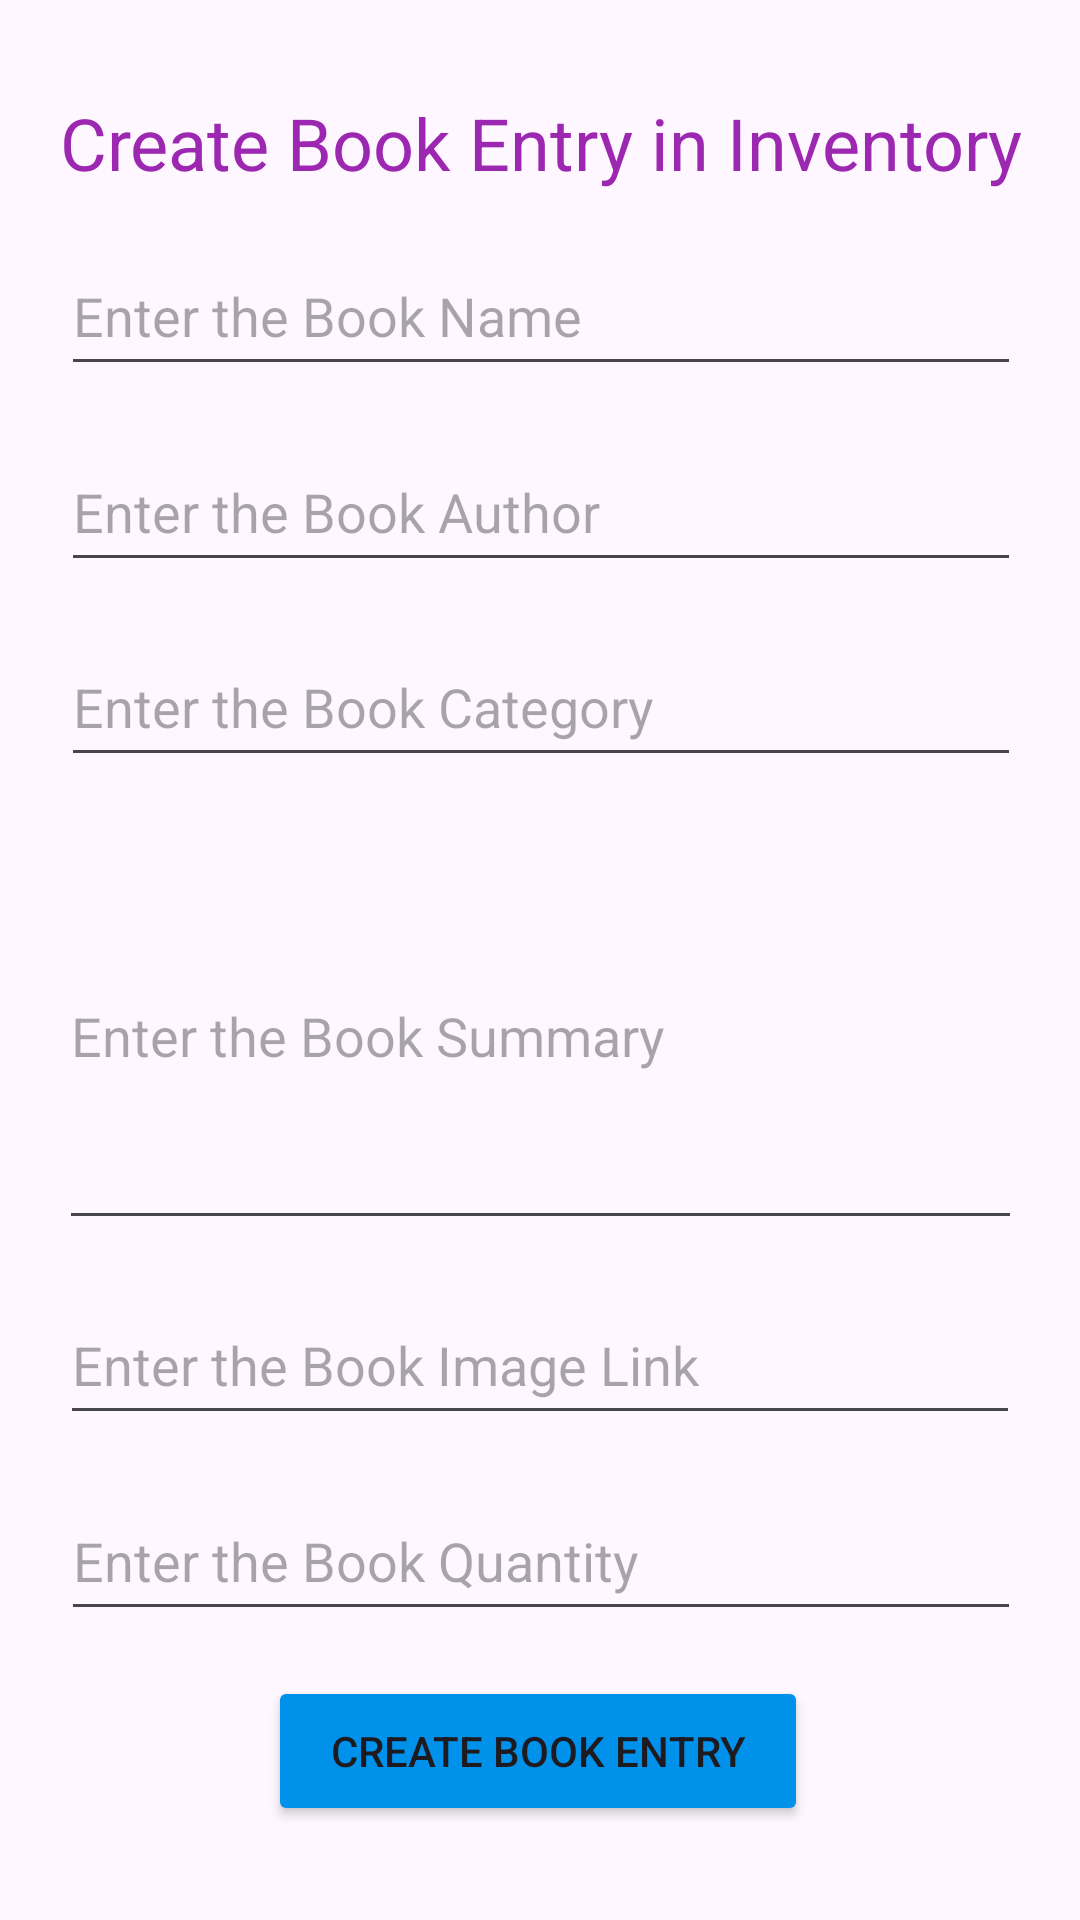

Reconstruct the res/layout file that produces this screen, plus the resources it refers to.
<!-- AndroidManifest.xml: application theme Theme.BookLibraryApp -->
<!-- res/layout/fragment_admin_create_book_entry_inventory.xml -->
<?xml version="1.0" encoding="utf-8"?>
<androidx.constraintlayout.widget.ConstraintLayout xmlns:android="http://schemas.android.com/apk/res/android"
    xmlns:app="http://schemas.android.com/apk/res-auto"
    xmlns:tools="http://schemas.android.com/tools"
    android:id="@+id/frameLayout7"
    android:layout_width="match_parent"
    android:layout_height="match_parent"
    tools:context=".AdminCreateBookEntryInventory" >

    <com.google.android.material.textfield.TextInputEditText
        android:id="@+id/inputAdminCreateBookQuantity"
        android:layout_width="320dp"
        android:layout_height="50dp"
        android:hint="Enter the Book Quantity"
        android:inputType="number"
        app:layout_constraintBottom_toTopOf="@+id/btnAdminCreateBook"
        app:layout_constraintEnd_toEndOf="parent"
        app:layout_constraintHorizontal_bias="0.505"
        app:layout_constraintStart_toStartOf="parent"
        app:layout_constraintTop_toBottomOf="@+id/inputAdminCreateBookImage" />

    <Button
        android:id="@+id/btnAdminCreateBook"
        android:layout_width="180dp"
        android:layout_height="50dp"
        android:layout_marginBottom="16dp"
        android:backgroundTint="#0091EA"
        android:text="Create Book Entry"
        app:layout_constraintBottom_toBottomOf="parent"
        app:layout_constraintEnd_toEndOf="parent"
        app:layout_constraintHorizontal_bias="0.497"
        app:layout_constraintStart_toStartOf="parent"
        app:layout_constraintTop_toBottomOf="@+id/inputAdminCreateBookQuantity" />

    <com.google.android.material.textfield.TextInputEditText
        android:id="@+id/inputAdminCreateBookName"
        android:layout_width="320dp"
        android:layout_height="50dp"
        android:hint="Enter the Book Name"
        app:layout_constraintBottom_toTopOf="@+id/inputAdminCreateBookAuthor"
        app:layout_constraintEnd_toEndOf="parent"
        app:layout_constraintHorizontal_bias="0.505"
        app:layout_constraintStart_toStartOf="parent"
        app:layout_constraintTop_toBottomOf="@+id/textAdminCreateBookEntryInventory" />

    <com.google.android.material.textfield.TextInputEditText
        android:id="@+id/inputAdminCreateBookAuthor"
        android:layout_width="320dp"
        android:layout_height="50dp"
        android:hint="Enter the Book Author"
        app:layout_constraintBottom_toTopOf="@+id/inputAdminCreateBookCategory"
        app:layout_constraintEnd_toEndOf="parent"
        app:layout_constraintHorizontal_bias="0.505"
        app:layout_constraintStart_toStartOf="parent"
        app:layout_constraintTop_toBottomOf="@+id/inputAdminCreateBookName" />

    <com.google.android.material.textfield.TextInputEditText
        android:id="@+id/inputAdminCreateBookCategory"
        android:layout_width="320dp"
        android:layout_height="50dp"
        android:hint="Enter the Book Category"
        app:layout_constraintBottom_toTopOf="@+id/inputAdminCreateBookSummary"
        app:layout_constraintEnd_toEndOf="parent"
        app:layout_constraintHorizontal_bias="0.505"
        app:layout_constraintStart_toStartOf="parent"
        app:layout_constraintTop_toBottomOf="@+id/inputAdminCreateBookAuthor" />

    <com.google.android.material.textfield.TextInputEditText
        android:id="@+id/inputAdminCreateBookImage"
        android:layout_width="320dp"
        android:layout_height="50dp"
        android:hint="Enter the Book Image Link"
        app:layout_constraintBottom_toTopOf="@+id/inputAdminCreateBookQuantity"
        app:layout_constraintEnd_toEndOf="parent"
        app:layout_constraintStart_toStartOf="parent"
        app:layout_constraintTop_toBottomOf="@+id/inputAdminCreateBookSummary" />

    <com.google.android.material.textfield.TextInputEditText
        android:id="@+id/inputAdminCreateBookSummary"
        android:layout_width="321dp"
        android:layout_height="139dp"
        android:hint="Enter the Book Summary"
        android:singleLine="false"
        app:layout_constraintBottom_toTopOf="@+id/inputAdminCreateBookImage"
        app:layout_constraintEnd_toEndOf="parent"
        app:layout_constraintStart_toStartOf="parent"
        app:layout_constraintTop_toBottomOf="@+id/inputAdminCreateBookCategory" />

    <TextView
        android:id="@+id/textAdminCreateBookEntryInventory"
        android:layout_width="wrap_content"
        android:layout_height="wrap_content"
        android:layout_marginTop="16dp"
        android:text="Create Book Entry in Inventory"
        android:textColor="#9C27B0"
        android:textSize="24sp"
        app:layout_constraintBottom_toTopOf="@+id/inputAdminCreateBookName"
        app:layout_constraintEnd_toEndOf="parent"
        app:layout_constraintHorizontal_bias="0.511"
        app:layout_constraintStart_toStartOf="parent"
        app:layout_constraintTop_toTopOf="parent"
        app:layout_constraintVertical_bias="0.0" />
</androidx.constraintlayout.widget.ConstraintLayout>
<!-- resources referenced by this layout -->
<resources>
  <style name="Theme.BookLibraryApp" parent="Theme.Material3.DayNight.NoActionBar" />
</resources>
